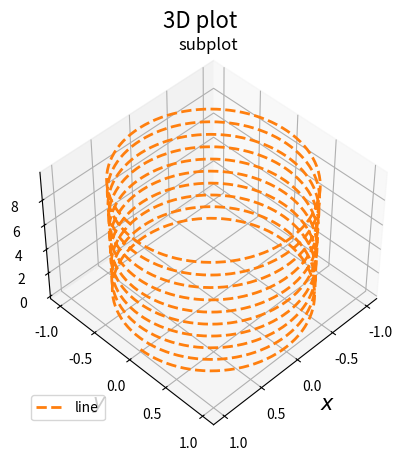

Python code for this plot:
import numpy as np
import matplotlib.pyplot as plt
from mpl_toolkits.mplot3d import Axes3D


radius = 1     # 定义螺旋半径为1
Vz = 1         # 定义沿z轴方向上的速度为1
t = np.linspace(0, 10, 1000, endpoint=False)
# 对于螺旋运动，极坐标方程如下
x = radius * np.cos(2 * np.pi * t)
y = radius * np.sin(2 * np.pi * t)
z = Vz * t
# sub模式作图
fig = plt.figure()
sub = fig.add_subplot(111, projection='3d')

sub.plot(x, y, z, linewidth=2, color='C1', linestyle='--', label='line')
sub.legend(loc='lower left')

# 三维作图下的特殊关键字参数：视角
sub.view_init(elev=45, azim=45)   # elevation仰角，大于0为俯视 azimuth方位角，0为平行于x轴，45为x轴y轴中间
sub.dist = 10                   # 默认值即是10

sub.set_xticks([-1, -0.5, 0, 0.5, 1])
sub.set_yticks([-1, -0.5, 0, 0.5, 1])
sub.set_zticks([0, 2, 4, 6, 8])

sub.set_xlabel('$x$', fontsize=15)
sub.set_ylabel('$y$', fontsize=15)
sub.set_zlabel('$z$', fontsize=15)

sub.set_title('subplot', fontsize='12')   # 设置sub标题
fig.suptitle('3D plot', fontsize='16')    # 设置fig标题

plt.show()